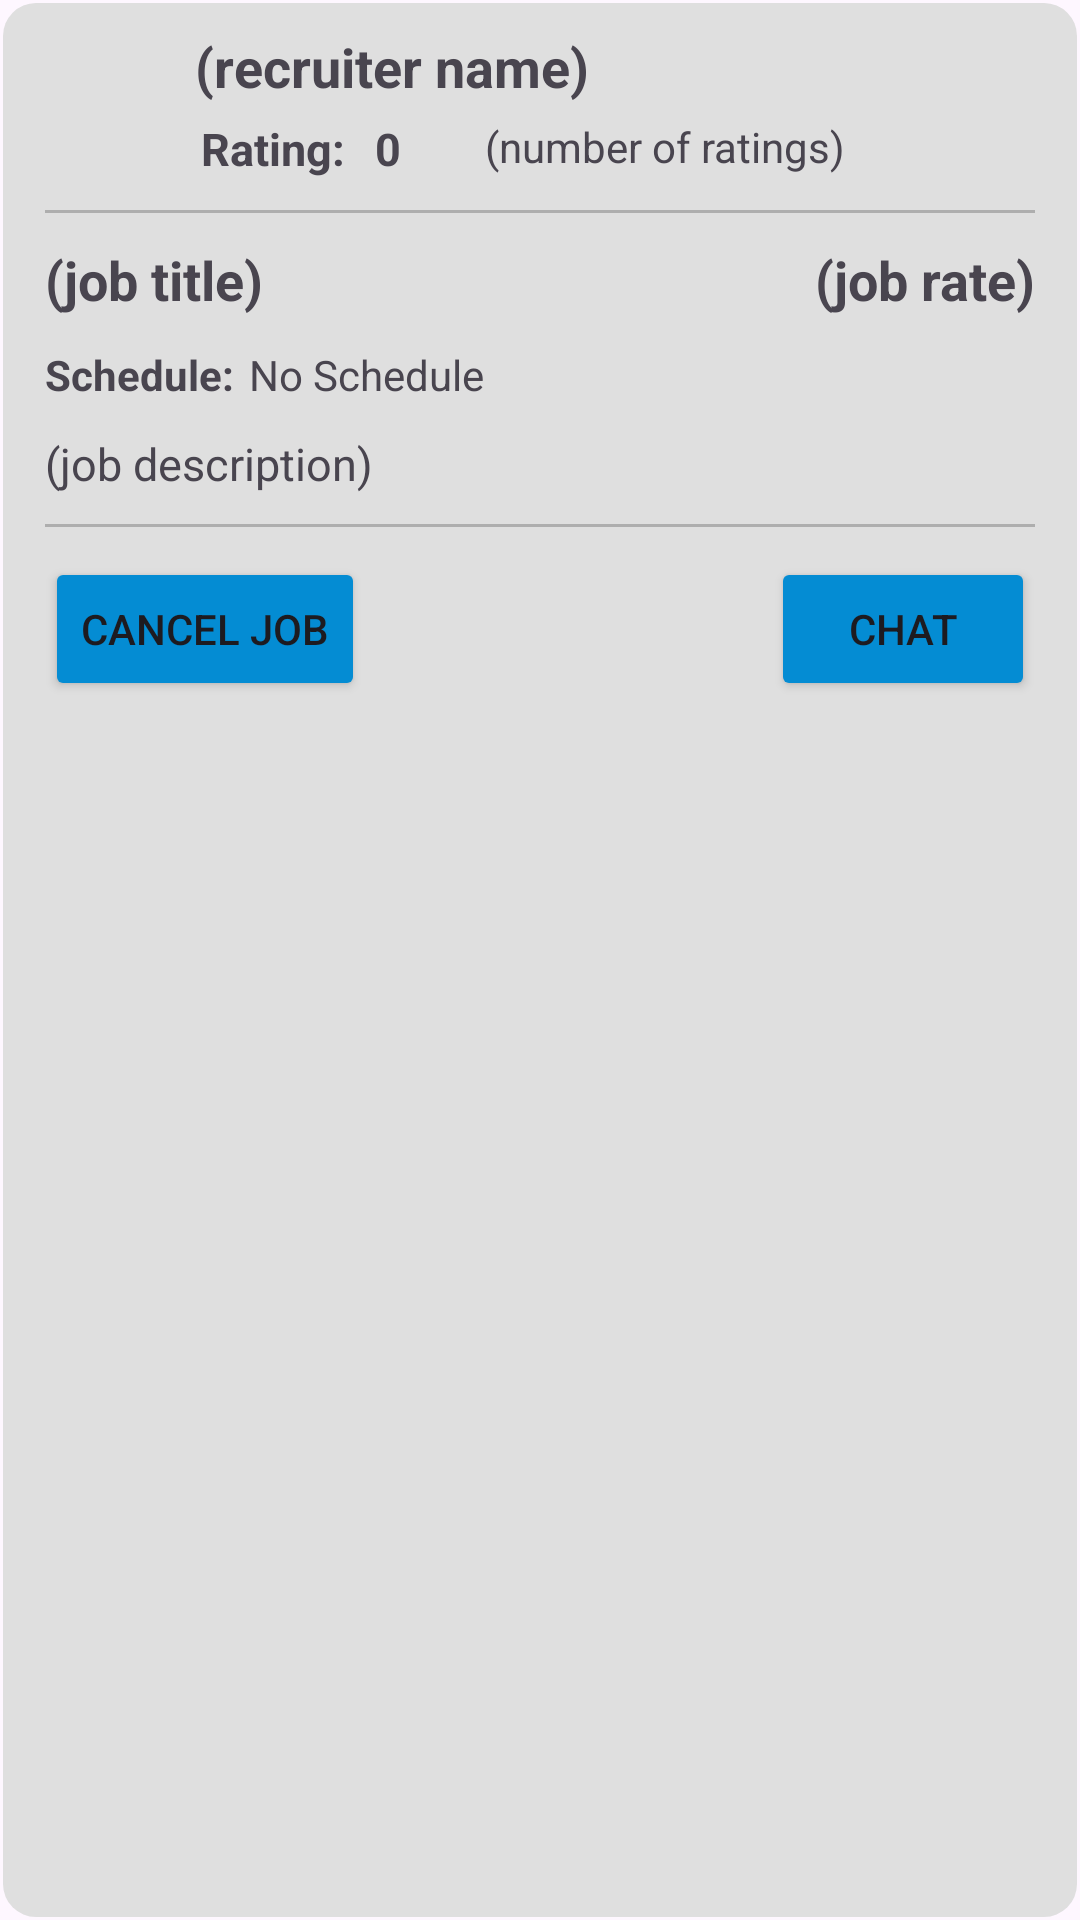

Here is an Android app screen rendered from its layout file. Give the layout XML and the strings, colors and styles it references.
<!-- AndroidManifest.xml: application theme Theme.Material3.Light.NoActionBar -->
<!-- res/layout/assigned_job_model.xml -->
<?xml version="1.0" encoding="utf-8"?>
<RelativeLayout xmlns:android="http://schemas.android.com/apk/res/android"
    android:layout_width="match_parent"
    android:layout_height="wrap_content"
    android:layout_marginStart="10dp"
    android:layout_marginTop="10dp"
    android:layout_marginEnd="10dp"
    android:background="@drawable/shape">

    <ImageView
        android:id="@+id/recruiter_dp"
        android:layout_width="50dp"
        android:layout_height="50dp"
        android:layout_marginStart="5dp"
        android:layout_marginTop="5dp"
        android:src="@drawable/menu_dp" />

    <TextView
        android:id="@+id/recruiter_name"
        android:layout_width="wrap_content"
        android:layout_height="wrap_content"
        android:layout_marginStart="5dp"
        android:layout_marginTop="5dp"
        android:layout_toEndOf="@+id/recruiter_dp"
        android:text="(recruiter name)"
        android:textSize="18sp"
        android:textStyle="bold" />

    <TextView
        android:id="@+id/recruiterRep_label"
        android:layout_width="wrap_content"
        android:layout_height="wrap_content"
        android:layout_below="@+id/recruiter_name"
        android:layout_marginStart="7dp"
        android:layout_marginTop="5dp"
        android:layout_toEndOf="@+id/recruiter_dp"
        android:text="Rating:"
        android:textSize="15sp"
        android:textStyle="bold" />

    <TextView
        android:id="@+id/recruiter_reputation"
        android:layout_width="wrap_content"
        android:layout_height="wrap_content"
        android:layout_below="@+id/recruiter_name"
        android:layout_marginStart="10dp"
        android:layout_marginTop="5dp"
        android:layout_toEndOf="@+id/recruiterRep_label"
        android:text="0"
        android:textSize="15sp"
        android:textStyle="bold" />

    <ImageView
        android:id="@+id/AJ_star"
        android:layout_width="25dp"
        android:layout_height="20dp"
        android:src="@drawable/baseline_star_24_4models"
        android:layout_toEndOf="@+id/recruiter_reputation"
        android:layout_below="@+id/recruiter_name"
        android:layout_marginTop="4dp"
        android:layout_marginStart="3dp" />

    <TextView
        android:id="@+id/AJ_numRating"
        android:layout_width="wrap_content"
        android:layout_height="wrap_content"
        android:text="(number of ratings)"
        android:layout_toEndOf="@+id/AJ_star"
        android:layout_below="@+id/recruiter_name"
        android:layout_marginTop="5dp" />

    <View
        android:id="@+id/aj_line1"
        android:layout_width="match_parent"
        android:layout_height="1dp"
        android:layout_below="@+id/recruiter_dp"
        android:layout_marginStart="10dp"
        android:layout_marginTop="10dp"
        android:layout_marginEnd="10dp"
        android:background="#AEAEAE" />

    <TextView
        android:id="@+id/aj_jobTitle"
        android:layout_width="190dp"
        android:layout_height="wrap_content"
        android:layout_below="@+id/aj_line1"
        android:layout_marginStart="10dp"
        android:layout_marginTop="10dp"
        android:text="(job title)"
        android:textSize="18sp"
        android:textStyle="bold" />

    <TextView
        android:id="@+id/ajSched_label"
        android:layout_width="wrap_content"
        android:layout_height="wrap_content"
        android:layout_below="@+id/aj_jobTitle"
        android:layout_marginStart="10dp"
        android:layout_marginTop="10dp"
        android:text="Schedule:"
        android:textStyle="bold" />

    <TextView
        android:id="@+id/ajSched"
        android:layout_width="wrap_content"
        android:layout_height="wrap_content"
        android:layout_below="@+id/aj_jobTitle"
        android:layout_marginStart="5dp"
        android:layout_marginTop="10dp"
        android:layout_toEndOf="@+id/ajSched_label"
        android:text="No Schedule" />

    <TextView
        android:id="@+id/aj_jobRate"
        android:layout_width="150dp"
        android:layout_height="wrap_content"
        android:layout_below="@+id/aj_line1"
        android:layout_marginTop="10dp"
        android:layout_marginEnd="10dp"
        android:layout_toEndOf="@+id/aj_jobTitle"
        android:text="(job rate)"
        android:textAlignment="textEnd"
        android:textSize="18sp"
        android:textStyle="bold" />

    <TextView
        android:id="@+id/aj_jobDescription"
        android:layout_width="wrap_content"
        android:layout_height="wrap_content"
        android:layout_below="@+id/ajSched"
        android:layout_marginStart="10dp"
        android:layout_marginTop="10dp"
        android:layout_marginEnd="10dp"
        android:text="(job description)"
        android:textSize="15sp" />

    <View
        android:id="@+id/aj_line3"
        android:layout_width="match_parent"
        android:layout_height="1dp"
        android:layout_below="@+id/aj_jobDescription"
        android:layout_marginStart="10dp"
        android:layout_marginTop="10dp"
        android:layout_marginEnd="10dp"
        android:background="#AEAEAE" />

    <Button
        android:id="@+id/chat_poster_btn"
        android:layout_width="wrap_content"
        android:layout_height="wrap_content"
        android:layout_below="@id/aj_line3"
        android:layout_alignParentEnd="true"
        android:layout_marginTop="10dp"
        android:layout_marginEnd="10dp"
        android:layout_marginBottom="10dp"
        android:backgroundTint="@color/colorPrimaryDark"
        android:text="Chat" />

    <Button
        android:id="@+id/aj_cancelBtn"
        android:layout_width="wrap_content"
        android:layout_height="wrap_content"
        android:layout_below="@id/aj_line3"
        android:layout_marginStart="10dp"
        android:layout_marginTop="10dp"
        android:backgroundTint="@color/colorPrimaryDark"
        android:text="Cancel Job" />

    <ProgressBar
        android:id="@+id/AJ_PB"
        android:layout_width="wrap_content"
        android:layout_height="wrap_content"
        android:layout_centerInParent="true"
        android:visibility="gone" />

</RelativeLayout>
<!-- resources referenced by this layout -->
<resources>
  <color name="colorPrimaryDark">#048cd3</color>
  <!-- drawable shape (drawable) -->
  <?xml version="1.0" encoding="utf-8"?>
  <shape
      xmlns:android="http://schemas.android.com/apk/res/android"
      android:shape="rectangle"   >
  
      <solid
          android:color="#DFDFDF" >
      </solid>
  
      <stroke
          android:width="2dp"
          android:color="#00FFFFFF" >
      </stroke>
  
      <padding
          android:left="5dp"
          android:top="5dp"
          android:right="5dp"
          android:bottom="5dp"    >
      </padding>
  
      <corners
          android:radius="11dp"   >
      </corners>
  
  </shape>
</resources>
